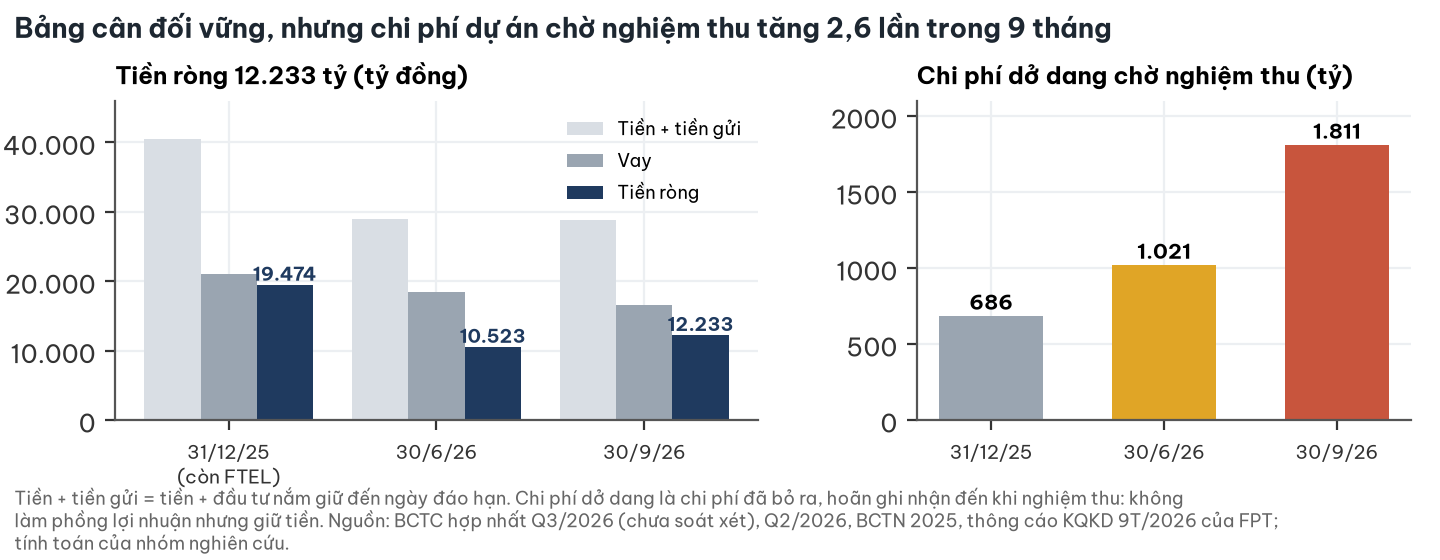

Data behind this chart, as committed beside it:
ngay, tien_htm, vay, tien_rong, do_dang
31/12/25 (còn FTEL), 40547, 21073, 19474, 686
30/6/26, 28972, 18448, 10523, 1021
30/9/26, 28830, 16596, 12233, 1811
